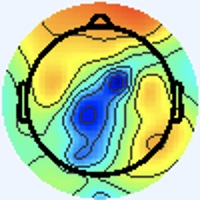

Values plotted in this chart, from the file beside it:
[238 245 255], [238 245 255], [238 245 255], [238 245 255], [238 245 255], [238 245 255], [238 245 255], [238 245 255], [238 245 255], [238 245 255], [238 245 255], [238 245 255], [238 245 255], [238 245 255], [238 245 255], [238 245 255], [238 245 255], [238 245 255], [238 245 255], [238 245 255], [238 245 255], [238 245 255], [238 245 255], [238 245 255]
[238 245 255], [238 245 255], [238 245 255], [238 245 255], [238 245 255], [238 245 255], [238 245 255], [238 245 255], [238 245 255], [238 245 255], [238 245 255], [238 245 255], [238 245 255], [238 245 255], [238 245 255], [238 245 255], [238 245 255], [238 245 255], [238 245 255], [238 245 255], [238 245 255], [238 245 255], [238 245 255], [238 245 255]
[238 245 255], [238 245 255], [238 245 255], [238 245 255], [238 245 255], [238 245 255], [238 245 255], [238 245 255], [238 245 255], [238 245 255], [238 245 255], [238 245 255], [238 245 255], [238 245 255], [238 245 255], [238 245 255], [238 245 255], [238 245 255], [238 245 255], [238 245 255], [238 245 255], [238 245 255], [238 245 255], [238 245 255]
[238 245 255], [238 245 255], [238 245 255], [238 245 255], [238 245 255], [238 245 255], [238 245 255], [238 245 255], [238 245 255], [238 245 255], [238 245 255], [238 245 255], [238 245 255], [238 245 255], [238 245 255], [238 245 255], [238 245 255], [238 245 255], [238 245 255], [238 245 255], [238 245 255], [238 245 255], [238 245 255], [238 245 255]
[238 245 255], [238 245 255], [238 245 255], [238 245 255], [238 245 255], [238 245 255], [238 245 255], [238 245 255], [238 245 255], [238 245 255], [238 245 255], [238 245 255], [238 245 255], [238 245 255], [238 245 255], [238 245 255], [238 245 255], [238 245 255], [238 245 255], [238 245 255], [238 245 255], [238 245 255], [238 245 255], [238 245 255]
[238 245 255], [238 245 255], [238 245 255], [238 245 255], [238 245 255], [238 245 255], [238 245 255], [238 245 255], [238 245 255], [238 245 255], [238 245 255], [238 245 255], [238 245 255], [238 245 255], [238 245 255], [238 245 255], [238 245 255], [238 245 255], [238 245 255], [238 245 255], [238 245 255], [238 245 255], [238 245 255], [238 245 255]
[238 245 255], [238 245 255], [238 245 255], [238 245 255], [238 245 255], [238 245 255], [238 245 255], [238 245 255], [238 245 255], [238 245 255], [238 245 255], [238 245 255], [238 245 255], [238 245 255], [238 245 255], [238 245 255], [238 245 255], [238 245 255], [238 245 255], [238 245 255], [238 245 255], [238 245 255], [238 245 255], [238 245 255]
[238 245 255], [238 245 255], [238 245 255], [238 245 255], [238 245 255], [238 245 255], [238 245 255], [238 245 255], [238 245 255], [238 245 255], [238 245 255], [238 245 255], [238 245 255], [238 245 255], [238 245 255], [238 245 255], [238 245 255], [238 245 255], [238 245 255], [238 245 255], [238 245 255], [238 245 255], [238 245 255], [238 245 255]
[238 245 255], [238 245 255], [238 245 255], [238 245 255], [238 245 255], [238 245 255], [238 245 255], [238 245 255], [238 245 255], [238 245 255], [238 245 255], [238 245 255], [238 245 255], [238 245 255], [238 245 255], [238 245 255], [238 245 255], [238 245 255], [238 245 255], [238 245 255], [238 245 255], [238 245 255], [238 245 255], [238 245 255]
[238 245 255], [238 245 255], [238 245 255], [238 245 255], [238 245 255], [238 245 255], [238 245 255], [238 245 255], [238 245 255], [238 245 255], [238 245 255], [238 245 255], [238 245 255], [238 245 255], [238 245 255], [238 245 255], [238 245 255], [238 245 255], [238 245 255], [238 245 255], [238 245 255], [238 245 255], [238 245 255], [238 245 255]
[238 245 255], [238 245 255], [238 245 255], [238 245 255], [238 245 255], [238 245 255], [238 245 255], [238 245 255], [238 245 255], [238 245 255], [238 245 255], [238 245 255], [238 245 255], [238 245 255], [238 245 255], [238 245 255], [238 245 255], [238 245 255], [238 245 255], [238 245 255], [238 245 255], [238 245 255], [238 245 255], [238 245 255]
[238 245 255], [238 245 255], [238 245 255], [238 245 255], [238 245 255], [238 245 255], [238 245 255], [238 245 255], [238 245 255], [238 245 255], [238 245 255], [238 245 255], [238 245 255], [238 245 255], [238 245 255], [238 245 255], [238 245 255], [238 245 255], [238 245 255], [238 245 255], [238 245 255], [238 245 255], [238 245 255], [238 245 255]
[238 245 255], [238 245 255], [238 245 255], [238 245 255], [238 245 255], [238 245 255], [238 245 255], [238 245 255], [238 245 255], [238 245 255], [238 245 255], [238 245 255], [238 245 255], [238 245 255], [238 245 255], [238 245 255], [238 245 255], [238 245 255], [238 245 255], [238 245 255], [238 245 255], [238 245 255], [238 245 255], [238 245 255]
[238 245 255], [238 245 255], [238 245 255], [238 245 255], [238 245 255], [238 245 255], [238 245 255], [238 245 255], [238 245 255], [238 245 255], [238 245 255], [238 245 255], [238 245 255], [238 245 255], [238 245 255], [238 245 255], [238 245 255], [238 245 255], [238 245 255], [238 245 255], [238 245 255], [238 245 255], [238 245 255], [238 245 255]
[238 245 255], [238 245 255], [238 245 255], [238 245 255], [238 245 255], [238 245 255], [238 245 255], [238 245 255], [238 245 255], [238 245 255], [238 245 255], [238 245 255], [238 245 255], [238 245 255], [238 245 255], [238 245 255], [238 245 255], [238 245 255], [238 245 255], [238 245 255], [238 245 255], [238 245 255], [238 245 255], [238 245 255]
[238 245 255], [238 245 255], [238 245 255], [238 245 255], [238 245 255], [238 245 255], [238 245 255], [238 245 255], [238 245 255], [238 245 255], [238 245 255], [238 245 255], [238 245 255], [238 245 255], [238 245 255], [238 245 255], [238 245 255], [238 245 255], [238 245 255], [238 245 255], [238 245 255], [238 245 255], [238 245 255], [238 245 255]
[238 245 255], [238 245 255], [238 245 255], [238 245 255], [238 245 255], [238 245 255], [238 245 255], [238 245 255], [238 245 255], [238 245 255], [238 245 255], [238 245 255], [238 245 255], [238 245 255], [238 245 255], [238 245 255], [238 244 255], [238 244 255], [238 245 255], [238 245 255], [238 245 255], [238 245 255], [238 244 255], [238 244 255]
[238 245 255], [238 245 255], [238 245 255], [238 245 255], [238 245 255], [238 245 255], [238 245 255], [238 245 255], [238 245 255], [238 245 255], [238 245 255], [238 245 255], [238 245 255], [238 245 255], [238 245 255], [238 245 255], [238 244 255], [238 244 255], [238 245 255], [238 245 255], [238 245 255], [238 245 255], [238 245 255], [238 244 255]
[238 245 255], [238 245 255], [238 245 255], [238 245 255], [238 245 255], [238 245 255], [238 245 255], [238 245 255], [238 245 255], [238 245 255], [238 245 255], [238 245 255], [238 245 255], [238 245 255], [238 245 255], [238 245 255], [238 245 255], [238 245 255], [238 245 255], [238 245 255], [238 245 253], [238 245 253], [238 245 253], [238 245 255]
[238 245 255], [238 245 255], [238 245 255], [238 245 255], [238 245 255], [238 245 255], [238 245 255], [238 245 255], [238 245 255], [238 245 255], [238 245 255], [238 245 255], [238 245 255], [238 245 255], [238 245 255], [238 245 255], [238 245 255], [238 245 255], [238 245 255], [238 245 253], [238 245 253], [238 245 253], [238 245 253], [238 245 253]
[238 245 255], [238 245 255], [238 245 255], [238 245 255], [238 245 255], [238 245 255], [238 245 255], [238 245 255], [238 245 255], [238 245 255], [238 245 255], [238 245 255], [238 245 255], [238 245 255], [238 245 255], [238 245 255], [238 245 255], [238 245 255], [238 245 253], [238 245 253], [238 245 253], [238 245 251], [238 245 251], [238 245 251]
[238 245 255], [238 245 255], [238 245 255], [238 245 255], [238 245 255], [238 245 255], [238 245 255], [238 245 255], [238 245 255], [238 245 255], [238 245 255], [238 245 255], [238 245 255], [238 245 255], [238 245 255], [238 245 255], [238 245 255], [238 245 255], [238 245 253], [238 245 253], [238 245 251], [238 245 251], [238 245 251], [238 245 251]
[238 245 255], [238 245 255], [238 245 255], [238 245 255], [238 245 255], [238 245 255], [238 245 255], [238 245 255], [238 245 255], [238 245 255], [238 245 255], [238 245 255], [238 245 255], [238 245 255], [238 245 255], [238 245 255], [238 244 255], [238 245 255], [238 245 253], [238 245 253], [238 245 251], [238 245 251], [238 245 251], [238 245 251]
[238 245 255], [238 245 255], [238 245 255], [238 245 255], [238 245 255], [238 245 255], [238 245 255], [238 245 255], [238 245 255], [238 245 255], [238 245 255], [238 245 255], [238 245 255], [238 245 255], [238 245 255], [238 245 255], [238 244 255], [238 244 255], [238 245 255], [238 245 253], [238 245 253], [238 245 251], [238 245 251], [238 245 251]
[238 245 255], [238 245 255], [238 245 255], [238 245 255], [238 245 255], [238 245 255], [238 245 255], [238 245 255], [238 245 255], [238 245 255], [238 245 255], [238 245 255], [238 245 255], [238 245 255], [238 245 255], [238 245 255], [238 244 255], [238 244 255], [238 245 255], [238 245 253], [238 245 253], [238 245 253], [238 245 253], [238 245 253]
[238 245 255], [238 245 255], [238 245 255], [238 245 255], [238 245 255], [238 245 255], [238 245 255], [238 245 255], [238 245 255], [238 245 255], [238 245 255], [238 245 255], [238 245 255], [238 245 255], [238 245 255], [238 245 255], [238 244 255], [238 244 255], [238 245 255], [238 245 255], [238 245 255], [238 245 253], [238 245 253], [238 245 253]
[238 245 255], [238 245 255], [238 245 255], [238 245 255], [238 245 255], [238 245 255], [238 245 255], [238 245 255], [238 245 255], [238 245 255], [238 245 255], [238 245 255], [238 245 255], [238 245 255], [238 245 255], [238 245 255], [238 244 255], [238 244 255], [238 244 255], [238 245 255], [238 245 255], [238 245 255], [238 245 255], [238 245 255]
[238 245 255], [238 245 255], [238 245 255], [238 245 255], [238 245 255], [238 245 255], [238 245 255], [238 245 255], [238 245 255], [238 245 255], [238 245 255], [238 245 255], [238 245 255], [238 245 255], [238 245 255], [238 245 255], [238 244 255], [238 244 255], [238 244 255], [238 244 255], [238 245 255], [238 245 255], [238 245 255], [238 245 255]
[238 245 255], [238 245 255], [238 245 255], [238 245 255], [238 245 255], [238 245 255], [238 245 255], [238 245 255], [238 245 255], [238 245 255], [238 245 255], [238 245 255], [238 245 255], [238 245 255], [238 245 255], [238 245 255], [238 245 255], [238 245 255], [238 245 255], [238 245 255], [238 245 255], [238 245 255], [238 244 255], [238 244 255]
[238 245 255], [238 245 255], [238 245 255], [238 245 255], [238 245 255], [238 245 255], [238 245 255], [238 245 255], [238 245 255], [238 245 255], [238 245 255], [238 245 255], [238 245 255], [238 245 255], [238 245 255], [238 245 255], [238 245 255], [238 245 255], [238 245 255], [238 245 255], [238 245 255], [238 245 255], [238 244 255], [238 244 255]
[238 245 255], [238 245 255], [238 245 255], [238 245 255], [238 245 255], [238 245 255], [238 245 255], [238 245 255], [238 245 255], [238 245 255], [238 245 255], [238 245 255], [238 245 255], [238 245 255], [238 245 255], [238 245 255], [238 245 253], [238 245 253], [238 245 253], [238 245 253], [238 245 255], [238 245 255], [238 244 255], [238 244 255]
[238 245 255], [238 245 255], [238 245 255], [238 245 255], [238 245 255], [238 245 255], [238 245 255], [238 245 255], [238 245 255], [238 245 255], [238 245 255], [238 245 255], [238 245 255], [238 245 255], [238 245 255], [238 245 255], [238 245 253], [238 245 253], [238 245 255], [238 244 255], [238 245 255], [238 245 255], [238 244 255], [238 244 255]
[238 245 255], [238 245 255], [238 245 255], [238 245 255], [238 245 255], [238 245 255], [238 245 255], [238 245 255], [238 245 255], [238 245 255], [238 245 255], [238 245 255], [238 245 255], [238 245 255], [238 245 255], [238 245 255], [237 246 253], [237 246 255], [238 245 255], [239 245 255], [240 243 255], [240 244 255], [240 243 255], [239 245 255]
[238 245 255], [238 245 255], [238 245 255], [238 245 255], [238 245 255], [238 245 255], [238 245 255], [238 245 255], [238 245 255], [238 245 255], [238 245 255], [238 245 255], [238 245 255], [238 245 255], [238 245 255], [238 245 255], [237 246 253], [237 246 255], [238 244 255], [238 244 255], [240 244 255], [239 243 254], [240 244 255], [238 245 255]
[238 245 255], [238 245 255], [238 245 255], [238 245 255], [238 245 255], [238 245 255], [238 245 255], [238 245 255], [238 245 255], [238 245 255], [238 245 255], [238 245 255], [238 245 255], [238 245 255], [238 245 255], [238 245 255], [237 246 253], [238 245 253], [240 244 255], [240 244 255], [239 243 254], [237 244 252], [238 246 249], [238 246 248]
[238 245 255], [238 245 255], [238 245 255], [238 245 255], [238 245 255], [238 245 255], [238 245 255], [238 245 255], [238 245 255], [238 245 255], [238 245 255], [238 245 255], [238 245 255], [238 245 255], [238 245 255], [238 245 255], [237 246 253], [238 245 253], [241 244 253], [241 244 253], [240 244 253], [238 245 251], [237 247 248], [237 247 246]
[238 245 255], [238 245 255], [238 245 255], [238 245 255], [238 245 255], [238 245 255], [238 245 255], [238 245 255], [238 245 255], [238 245 255], [238 245 255], [238 245 255], [238 245 255], [238 245 255], [238 245 255], [238 245 255], [238 245 253], [238 245 253], [241 243 255], [241 244 253], [240 245 251], [238 247 252], [237 248 252], [237 248 250]
[238 245 255], [238 245 255], [238 245 255], [238 245 255], [238 245 255], [238 245 255], [238 245 255], [238 245 255], [238 245 255], [238 245 255], [238 245 255], [238 245 255], [238 245 255], [238 245 255], [238 245 255], [238 245 255], [238 245 253], [240 244 253], [241 243 255], [241 243 255], [241 246 252], [239 246 252], [236 247 249], [238 248 239]
[238 245 255], [238 245 255], [238 245 255], [238 245 255], [238 245 255], [238 245 255], [238 245 255], [238 245 255], [238 245 255], [238 245 255], [238 245 255], [238 245 255], [238 245 255], [238 245 255], [238 245 255], [238 245 255], [240 244 255], [240 244 255], [240 244 255], [240 244 255], [240 244 255], [240 245 249], [239 245 243], [241 248 214]
[238 245 255], [238 245 255], [238 245 255], [238 245 255], [238 245 255], [238 245 255], [238 245 255], [238 245 255], [238 245 255], [238 245 255], [238 245 255], [238 245 255], [238 245 255], [238 245 255], [238 245 255], [238 245 255], [240 244 255], [238 245 255], [238 244 255], [238 245 255], [240 245 251], [240 245 238], [241 247 213], [246 250 176]
[238 245 255], [238 245 255], [238 245 255], [238 245 255], [238 245 255], [238 245 255], [238 245 255], [238 245 255], [238 245 255], [238 245 255], [238 245 255], [238 245 255], [238 245 255], [238 245 255], [238 245 255], [237 244 254], [235 242 252], [240 247 255], [236 244 255], [237 246 251], [238 247 244], [245 251 217], [243 247 160], [246 248 123]
[238 245 255], [238 245 255], [238 245 255], [238 245 255], [238 245 255], [238 245 255], [238 245 255], [238 245 255], [238 245 255], [238 245 255], [238 245 255], [238 245 255], [238 245 255], [238 245 255], [238 245 255], [238 245 255], [239 248 255], [235 244 251], [235 244 251], [241 250 245], [236 246 212], [239 247 174], [243 248 122], [246 250  95]
[238 245 255], [238 245 255], [238 245 255], [238 245 255], [238 245 255], [238 245 255], [238 245 255], [238 245 255], [238 245 255], [238 245 255], [238 245 255], [238 245 255], [238 245 255], [238 245 255], [238 245 255], [237 246 253], [237 248 252], [237 248 250], [237 245 248], [239 247 223], [234 246 164], [236 248 124], [243 249 101], [249 254  90]
[238 245 255], [238 245 255], [238 245 255], [238 245 255], [238 245 255], [238 245 255], [238 245 255], [238 245 255], [238 245 255], [238 245 255], [238 245 255], [238 245 255], [238 245 255], [238 245 255], [238 245 255], [237 246 253], [236 247 253], [239 249 251], [244 249 252], [245 252 218], [238 250 142], [236 249  99], [241 251  92], [246 253  88]
[238 245 255], [238 245 255], [238 245 255], [238 245 255], [238 245 255], [238 245 255], [238 245 255], [238 245 255], [238 245 255], [238 245 255], [238 245 255], [238 245 255], [238 245 255], [238 245 255], [238 245 255], [238 245 255], [235 244 253], [238 245 253], [250 253 255], [255 255 226], [243 252 143], [233 246  94], [239 253  95], [241 251  90]
[238 245 255], [238 245 255], [238 245 255], [238 245 255], [238 245 255], [238 245 255], [238 245 255], [238 245 255], [238 245 255], [238 245 255], [238 245 255], [238 245 255], [238 245 255], [238 245 255], [238 245 255], [239 246 255], [242 249 255], [237 242 248], [206 207 212], [189 193 160], [215 224 115], [233 248  97], [239 255  96], [241 253  91]
[238 245 255], [238 245 255], [238 245 255], [238 245 255], [238 245 255], [238 245 255], [238 245 255], [238 245 255], [238 245 255], [238 245 255], [238 245 255], [238 245 255], [238 245 255], [238 245 255], [239 246 255], [239 246 252], [252 255 255], [227 231 230], [124 124 124], [80 84 49], [170 183  77], [234 253 102], [239 255  94], [240 253  85]
[240 244 255], [238 245 255], [238 245 255], [237 246 255], [238 245 255], [238 245 253], [238 245 253], [238 245 255], [238 244 255], [238 244 255], [238 244 255], [238 245 255], [238 245 255], [238 245 255], [239 246 254], [241 247 243], [245 253 229], [218 225 194], [88 93 73], [36 45  0], [154 169  64], [235 254 110], [238 254  93], [241 255  84]
[241 244 253], [240 244 253], [237 246 255], [236 246 255], [237 246 255], [238 245 251], [238 246 249], [238 245 253], [237 244 255], [238 243 255], [237 243 255], [238 245 255], [237 245 255], [237 246 255], [240 245 251], [241 249 228], [234 250 179], [203 222 140], [83 97 44], [42 56  0], [160 177  73], [233 251 113], [238 255  96], [235 251  82]
[243 243 253], [240 244 253], [237 245 255], [236 246 255], [237 246 255], [238 245 251], [238 246 248], [238 245 251], [237 244 255], [237 244 255], [238 244 255], [238 245 255], [237 246 255], [238 245 253], [240 245 248], [241 252 218], [227 249 149], [205 230 113], [130 153  65], [ 94 113  32], [138 153  62], [188 202  88], [220 236  88], [238 253  88]
[241 243 255], [240 244 255], [237 245 255], [236 246 255], [237 246 255], [238 245 251], [240 245 249], [240 245 251], [238 244 255], [237 245 255], [238 245 255], [239 246 254], [241 245 254], [241 246 250], [239 248 243], [237 254 210], [228 254 145], [213 244 107], [211 240 114], [183 206 102], [107 118  50], [82 89 12], [176 187  59], [240 251  95]
[241 243 255], [240 244 255], [237 245 255], [236 246 255], [237 246 255], [238 245 253], [241 244 251], [241 244 251], [238 245 255], [237 246 255], [238 245 253], [241 246 252], [243 246 253], [240 247 240], [231 247 218], [225 250 182], [215 246 126], [215 249 103], [220 254 108], [211 238 121], [87 98 38], [43 48  0], [161 170  55], [240 252 104]
[240 244 253], [238 245 253], [237 246 255], [236 246 255], [236 246 255], [238 245 255], [241 243 255], [243 243 255], [240 244 255], [238 244 255], [238 245 253], [241 246 252], [244 244 252], [237 246 227], [217 247 177], [205 244 135], [207 247 112], [211 251 102], [215 255 107], [197 228 108], [ 86 102  37], [44 54  0], [165 177  69], [237 252 111]
[240 244 253], [238 245 253], [237 246 255], [236 246 255], [236 246 255], [237 245 255], [241 243 255], [243 242 255], [240 244 255], [238 245 255], [238 245 251], [241 246 250], [243 247 250], [233 248 217], [212 249 156], [197 244 114], [199 247 103], [208 254 103], [207 252 101], [199 236 105], [126 151  60], [ 99 113  34], [134 148  51], [183 196  78]
[238 244 255], [238 244 255], [237 246 255], [237 246 255], [236 246 255], [237 245 255], [240 244 255], [241 243 255], [241 243 255], [240 244 253], [238 246 249], [239 248 247], [239 248 243], [229 249 212], [209 250 156], [195 246 115], [197 249 104], [205 255 103], [203 252  98], [202 246  97], [212 246 110], [183 207  95], [ 99 112  33], [72 81  2]
[238 244 255], [238 244 255], [237 246 255], [237 246 255], [237 245 255], [237 245 255], [240 244 255], [240 244 255], [241 243 255], [241 245 254], [238 246 249], [236 247 239], [229 249 222], [220 251 192], [203 250 144], [190 246 111], [198 252 106], [196 249  96], [203 254  99], [205 252  96], [215 254  99], [217 247 113], [132 146  58], [ 89 100  24]
[237 246 255], [237 246 255], [238 245 255], [238 245 255], [238 244 255], [238 244 255], [238 244 255], [238 244 255], [241 245 255], [242 246 255], [238 246 249], [229 246 227], [209 243 182], [195 243 144], [193 249 126], [192 251 111], [199 253 107], [200 253 101], [201 251 100], [207 254 100], [212 251  98], [218 250 104], [216 237 108], [189 204 101]
[237 246 253], [237 246 253], [238 245 255], [238 245 255], [238 244 255], [238 244 255], [237 246 255], [238 245 255], [239 243 254], [241 245 254], [240 250 252], [229 254 225], [202 247 166], [182 241 123], [185 246 116], [188 249 109], [196 251 105], [199 253 103], [200 253 103], [203 252 101], [205 245  96], [216 251  99], [230 255 107], [219 239 118]
[237 246 251], [237 246 253], [238 245 255], [238 244 255], [240 244 255], [238 245 255], [237 246 253], [238 245 253], [239 243 254], [237 244 252], [236 252 249], [226 255 223], [195 251 164], [177 245 126], [184 249 121], [188 250 113], [194 254 107], [196 252 101], [196 250 104], [203 253 106], [207 251 104], [214 252 104], [220 250 100], [206 230 108]
[237 246 253], [237 246 253], [238 245 255], [238 244 255], [240 244 255], [238 245 255], [238 245 253], [238 245 253], [241 248 255], [236 248 246], [223 248 226], [209 252 198], [185 251 153], [174 248 127], [181 250 123], [183 249 113], [191 253 108], [191 251 103], [190 248 102], [196 249 105], [201 249 103], [208 250 102], [216 252 100], [209 239 105]
[238 245 255], [238 245 255], [238 245 255], [238 245 255], [238 245 255], [238 245 255], [240 244 255], [240 244 253], [239 246 252], [230 248 232], [205 244 187], [184 243 153], [174 248 137], [171 250 125], [177 249 121], [182 250 115], [186 251 109], [188 252 106], [191 253 108], [196 253 110], [198 250 105], [203 249  99], [210 251  93], [210 246  94]
... 139 more rows
